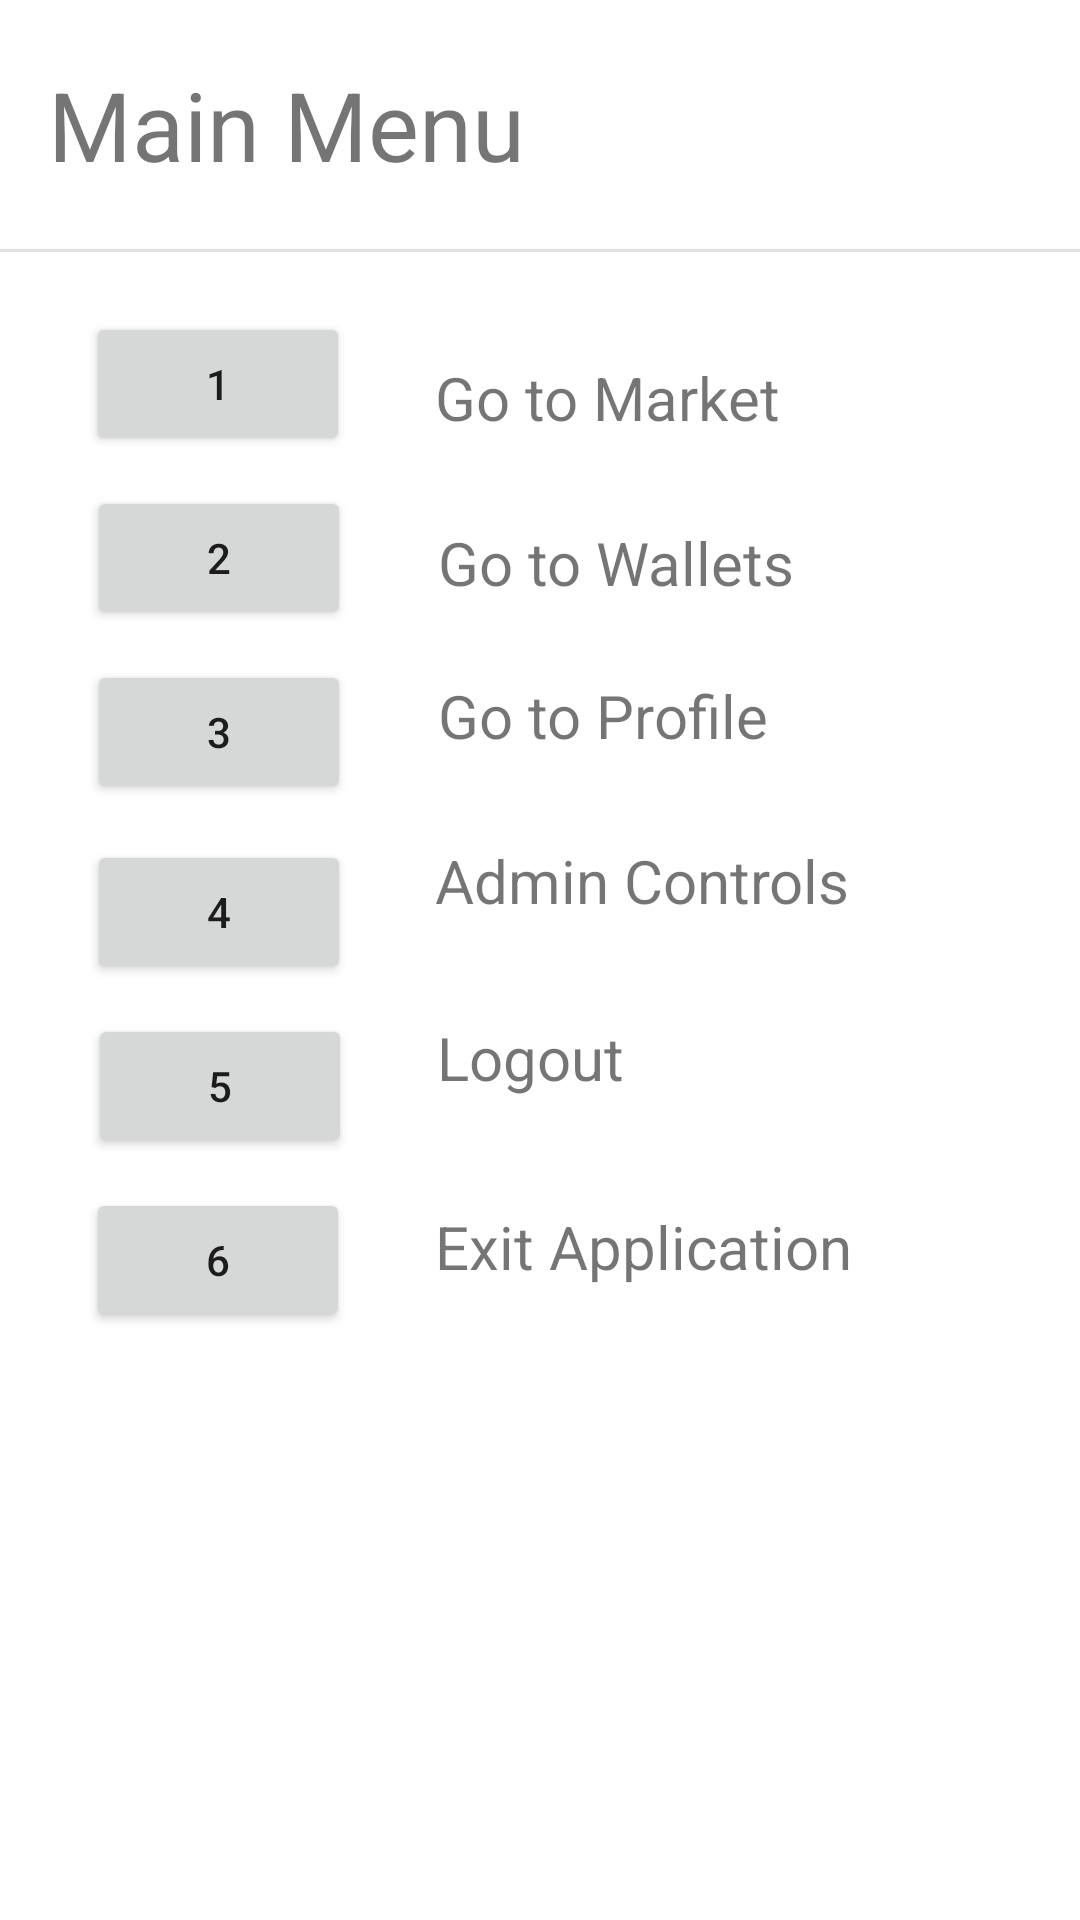

Produce the Android XML layout that renders to this screen, including the resource entries it uses.
<!-- AndroidManifest.xml: application theme Theme.ASCII_Login -->
<!-- res/layout/main_menu_admin_activity.xml -->
<?xml version="1.0" encoding="utf-8"?>
<androidx.constraintlayout.widget.ConstraintLayout xmlns:android="http://schemas.android.com/apk/res/android"
    xmlns:app="http://schemas.android.com/apk/res-auto"
    xmlns:tools="http://schemas.android.com/tools"
    android:layout_width="match_parent"
    android:layout_height="match_parent">

    <View
        android:id="@+id/TopDivider"
        android:layout_width="wrap_content"
        android:layout_height="1dp"
        android:layout_marginTop="20dp"
        android:background="?android:attr/listDivider"
        app:layout_constraintEnd_toEndOf="parent"
        app:layout_constraintStart_toStartOf="parent"
        app:layout_constraintTop_toBottomOf="@+id/Headder" />

    <TextView
        android:id="@+id/Headder"
        android:layout_width="wrap_content"
        android:layout_height="wrap_content"
        android:layout_marginStart="20dp"
        android:layout_marginTop="20dp"
        android:layout_marginEnd="250dp"
        android:text="@string/MainMenuText"
        android:textSize="32sp"
        app:layout_constraintEnd_toEndOf="parent"
        app:layout_constraintHorizontal_bias="0.059"
        app:layout_constraintStart_toStartOf="parent"
        app:layout_constraintTop_toTopOf="parent" />

    <Button
        android:id="@+id/Option1"
        android:layout_width="wrap_content"
        android:layout_height="wrap_content"
        android:layout_marginStart="20dp"
        android:layout_marginTop="20dp"
        android:layout_marginEnd="20dp"
        android:text="@string/Option1"
        app:layout_constraintEnd_toStartOf="@+id/Option1Text"
        app:layout_constraintStart_toStartOf="parent"
        app:layout_constraintTop_toBottomOf="@+id/TopDivider" />

    <Button
        android:id="@+id/Option2"
        android:layout_width="wrap_content"
        android:layout_height="wrap_content"
        android:layout_marginStart="20dp"
        android:layout_marginTop="10dp"
        android:layout_marginEnd="20dp"
        android:text="@string/Option2"
        app:layout_constraintEnd_toStartOf="@+id/Option2Text"
        app:layout_constraintStart_toStartOf="parent"
        app:layout_constraintTop_toBottomOf="@+id/Option1" />

    <Button
        android:id="@+id/Option3"
        android:layout_width="wrap_content"
        android:layout_height="wrap_content"
        android:layout_marginStart="20dp"
        android:layout_marginTop="10dp"
        android:layout_marginEnd="20dp"
        android:text="@string/Option3"
        app:layout_constraintEnd_toStartOf="@+id/Option3Text"
        app:layout_constraintStart_toStartOf="parent"
        app:layout_constraintTop_toBottomOf="@+id/Option2" />

    <Button
        android:id="@+id/Option4"
        android:layout_width="wrap_content"
        android:layout_height="wrap_content"
        android:layout_marginStart="20dp"
        android:layout_marginTop="12dp"
        android:layout_marginEnd="20dp"
        android:text="@string/Option4"
        app:layout_constraintEnd_toStartOf="@+id/Option4Text"
        app:layout_constraintHorizontal_bias="0.529"
        app:layout_constraintStart_toStartOf="parent"
        app:layout_constraintTop_toBottomOf="@+id/Option3" />

    <Button
        android:id="@+id/Option5"
        android:layout_width="wrap_content"
        android:layout_height="wrap_content"
        android:layout_marginStart="20dp"
        android:layout_marginTop="10dp"
        android:layout_marginEnd="20dp"
        android:text="@string/Option5"
        app:layout_constraintEnd_toStartOf="@+id/Option5Text"
        app:layout_constraintHorizontal_bias="0.521"
        app:layout_constraintStart_toStartOf="parent"
        app:layout_constraintTop_toBottomOf="@+id/Option4" />

    <Button
        android:id="@+id/Option6"
        android:layout_width="wrap_content"
        android:layout_height="wrap_content"
        android:layout_marginStart="20dp"
        android:layout_marginTop="10dp"
        android:layout_marginEnd="20dp"
        android:text="@string/Option6"
        app:layout_constraintEnd_toStartOf="@+id/Option6Text"
        app:layout_constraintStart_toStartOf="parent"
        app:layout_constraintTop_toBottomOf="@+id/Option5" />

    <TextView
        android:id="@+id/Option1Text"
        android:layout_width="wrap_content"
        android:layout_height="wrap_content"
        android:layout_marginTop="36dp"
        android:layout_marginEnd="100dp"
        android:text="@string/MainMenuMarket"
        android:textSize="20sp"
        app:layout_constraintEnd_toEndOf="parent"
        app:layout_constraintTop_toTopOf="@+id/TopDivider" />

    <TextView
        android:id="@+id/Option2Text"
        android:layout_width="wrap_content"
        android:layout_height="wrap_content"
        android:layout_marginTop="28dp"
        android:layout_marginEnd="95dp"
        android:text="@string/MainMenuWallet"
        android:textSize="20sp"
        app:layout_constraintEnd_toEndOf="parent"
        app:layout_constraintTop_toBottomOf="@+id/Option1Text" />

    <TextView
        android:id="@+id/Option3Text"
        android:layout_width="wrap_content"
        android:layout_height="wrap_content"
        android:layout_marginTop="24dp"
        android:layout_marginEnd="104dp"
        android:text="@string/MainMenuProfile"
        android:textSize="20sp"
        app:layout_constraintEnd_toEndOf="parent"
        app:layout_constraintTop_toBottomOf="@+id/Option2Text" />

    <TextView
        android:id="@+id/Option4Text"
        android:layout_width="147dp"
        android:layout_height="27dp"
        android:layout_marginTop="28dp"
        android:layout_marginEnd="68dp"
        android:text="@string/MainMenuAdmin"
        android:textSize="20sp"
        app:layout_constraintEnd_toEndOf="parent"
        app:layout_constraintTop_toBottomOf="@+id/Option3Text" />

    <TextView
        android:id="@+id/Option5Text"
        android:layout_width="wrap_content"
        android:layout_height="wrap_content"
        android:layout_marginTop="32dp"
        android:layout_marginEnd="152dp"
        android:text="@string/MainMenuLogout"
        android:textSize="20sp"
        app:layout_constraintEnd_toEndOf="parent"
        app:layout_constraintTop_toBottomOf="@+id/Option4Text" />

    <TextView
        android:id="@+id/Option6Text"
        android:layout_width="wrap_content"
        android:layout_height="wrap_content"
        android:layout_marginTop="36dp"
        android:layout_marginEnd="76dp"
        android:text="@string/MainMenuExit"
        android:textSize="20sp"
        app:layout_constraintEnd_toEndOf="parent"
        app:layout_constraintTop_toBottomOf="@+id/Option5Text" />
</androidx.constraintlayout.widget.ConstraintLayout>
<!-- resources referenced by this layout -->
<resources>
  <string name="MainMenuAdmin">Admin Controls</string>
  <string name="MainMenuExit">Exit Application</string>
  <string name="MainMenuLogout">Logout</string>
  <string name="MainMenuMarket">Go to Market</string>
  <string name="MainMenuProfile">Go to Profile</string>
  <string name="MainMenuText">Main Menu</string>
  <string name="MainMenuWallet">Go to Wallets</string>
  <string name="Option1">1</string>
  <string name="Option2">2</string>
  <string name="Option3">3</string>
  <string name="Option4">4</string>
  <string name="Option5">5</string>
  <string name="Option6">6</string>
  <style name="Theme.ASCII_Login" parent="Theme.MaterialComponents.DayNight.DarkActionBar">
          
          <item name="colorPrimary">@color/purple_500</item>
          <item name="colorPrimaryVariant">@color/purple_700</item>
          <item name="colorOnPrimary">@color/white</item>
          
          <item name="colorSecondary">@color/teal_200</item>
          <item name="colorSecondaryVariant">@color/teal_700</item>
          <item name="colorOnSecondary">@color/black</item>
          
          <item name="android:statusBarColor" tools:targetApi="l">?attr/colorPrimaryVariant</item>
          
      </style>
  <!-- not gathered from this repository: default colours our renderer supplied (Android Studio template values) -->
  <color name="purple_500">#FF6200EE</color>
  <color name="purple_700">#FF3700B3</color>
  <color name="teal_200">#FF03DAC5</color>
  <color name="teal_700">#FF018786</color>
  <color name="black">#FF000000</color>
  <color name="white">#FFFFFFFF</color>
</resources>
